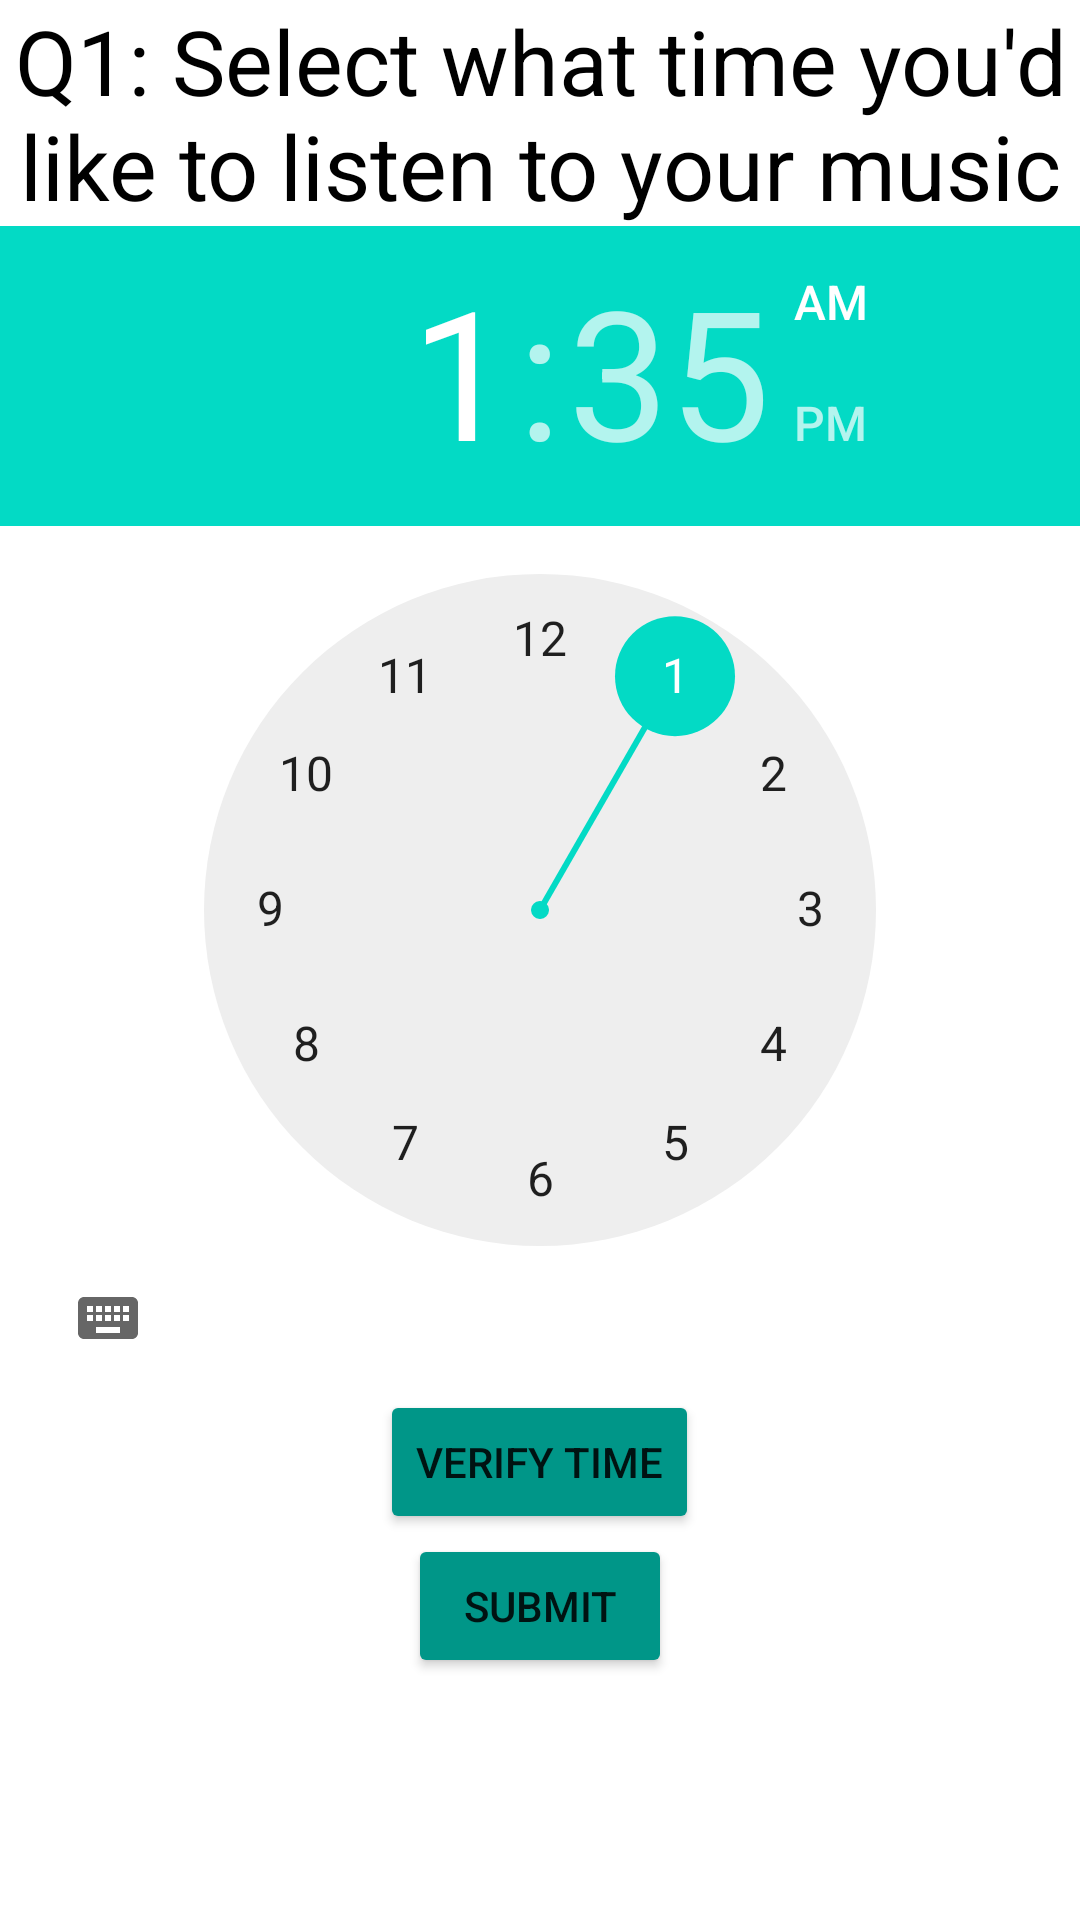

Produce the Android XML layout that renders to this screen, including the resource entries it uses.
<!-- AndroidManifest.xml: application theme Theme.AndroidFinalApp -->
<!-- res/layout/activity_question1.xml -->
<?xml version="1.0" encoding="utf-8"?>
<RelativeLayout xmlns:tools="http://schemas.android.com/tools"
    android:layout_width="match_parent"
    android:layout_height="match_parent"
    xmlns:android="http://schemas.android.com/apk/res/android"
    tools:context=".Question1">


    <TextView
        android:id="@+id/textView2"
        android:layout_width="wrap_content"
        android:layout_height="wrap_content"
        android:layout_gravity="top|center_horizontal"

        android:textSize="30sp"
        android:textColor="@color/black"
        android:textAlignment="center"
        android:text="Q1: Select what time you'd like to listen to your music" />

    

    

    <TimePicker
        android:id="@+id/q1timePicker"
        android:layout_below="@+id/textView2"
        android:layout_width="wrap_content"
        android:layout_height="wrap_content"
        android:layout_centerHorizontal="true"/>

    <Button
        android:id="@+id/verifytimebutton"
        android:layout_width="wrap_content"
        android:layout_height="wrap_content"
        android:layout_below="@id/q1timePicker"
        android:layout_centerHorizontal="true"
        android:backgroundTint="#009688"
        android:text="Verify Time" />

    <Button
        android:id="@+id/submitq1button"
        android:layout_width="wrap_content"
        android:layout_height="wrap_content"
        android:layout_below="@id/verifytimebutton"
        android:layout_centerHorizontal="true"
        android:backgroundTint="#009688"
        android:text="Submit" />


</RelativeLayout>
<!-- resources referenced by this layout -->
<resources>
  <style name="Theme.AndroidFinalApp" parent="Theme.MaterialComponents.DayNight.DarkActionBar">
          
          <item name="colorPrimary">@color/purple_500</item>
          <item name="colorPrimaryVariant">@color/purple_700</item>
          <item name="colorOnPrimary">@color/white</item>
          
          <item name="colorSecondary">@color/teal_200</item>
          <item name="colorSecondaryVariant">@color/teal_700</item>
          <item name="colorOnSecondary">@color/black</item>
          
          <item name="android:statusBarColor">?attr/colorPrimaryVariant</item>
          
      </style>
  <!-- not gathered from this repository: default colours our renderer supplied (Android Studio template values) -->
  <color name="purple_500">#FF6200EE</color>
  <color name="purple_700">#FF3700B3</color>
  <color name="teal_200">#FF03DAC5</color>
  <color name="teal_700">#FF018786</color>
  <color name="black">#FF000000</color>
  <color name="white">#FFFFFFFF</color>
</resources>
